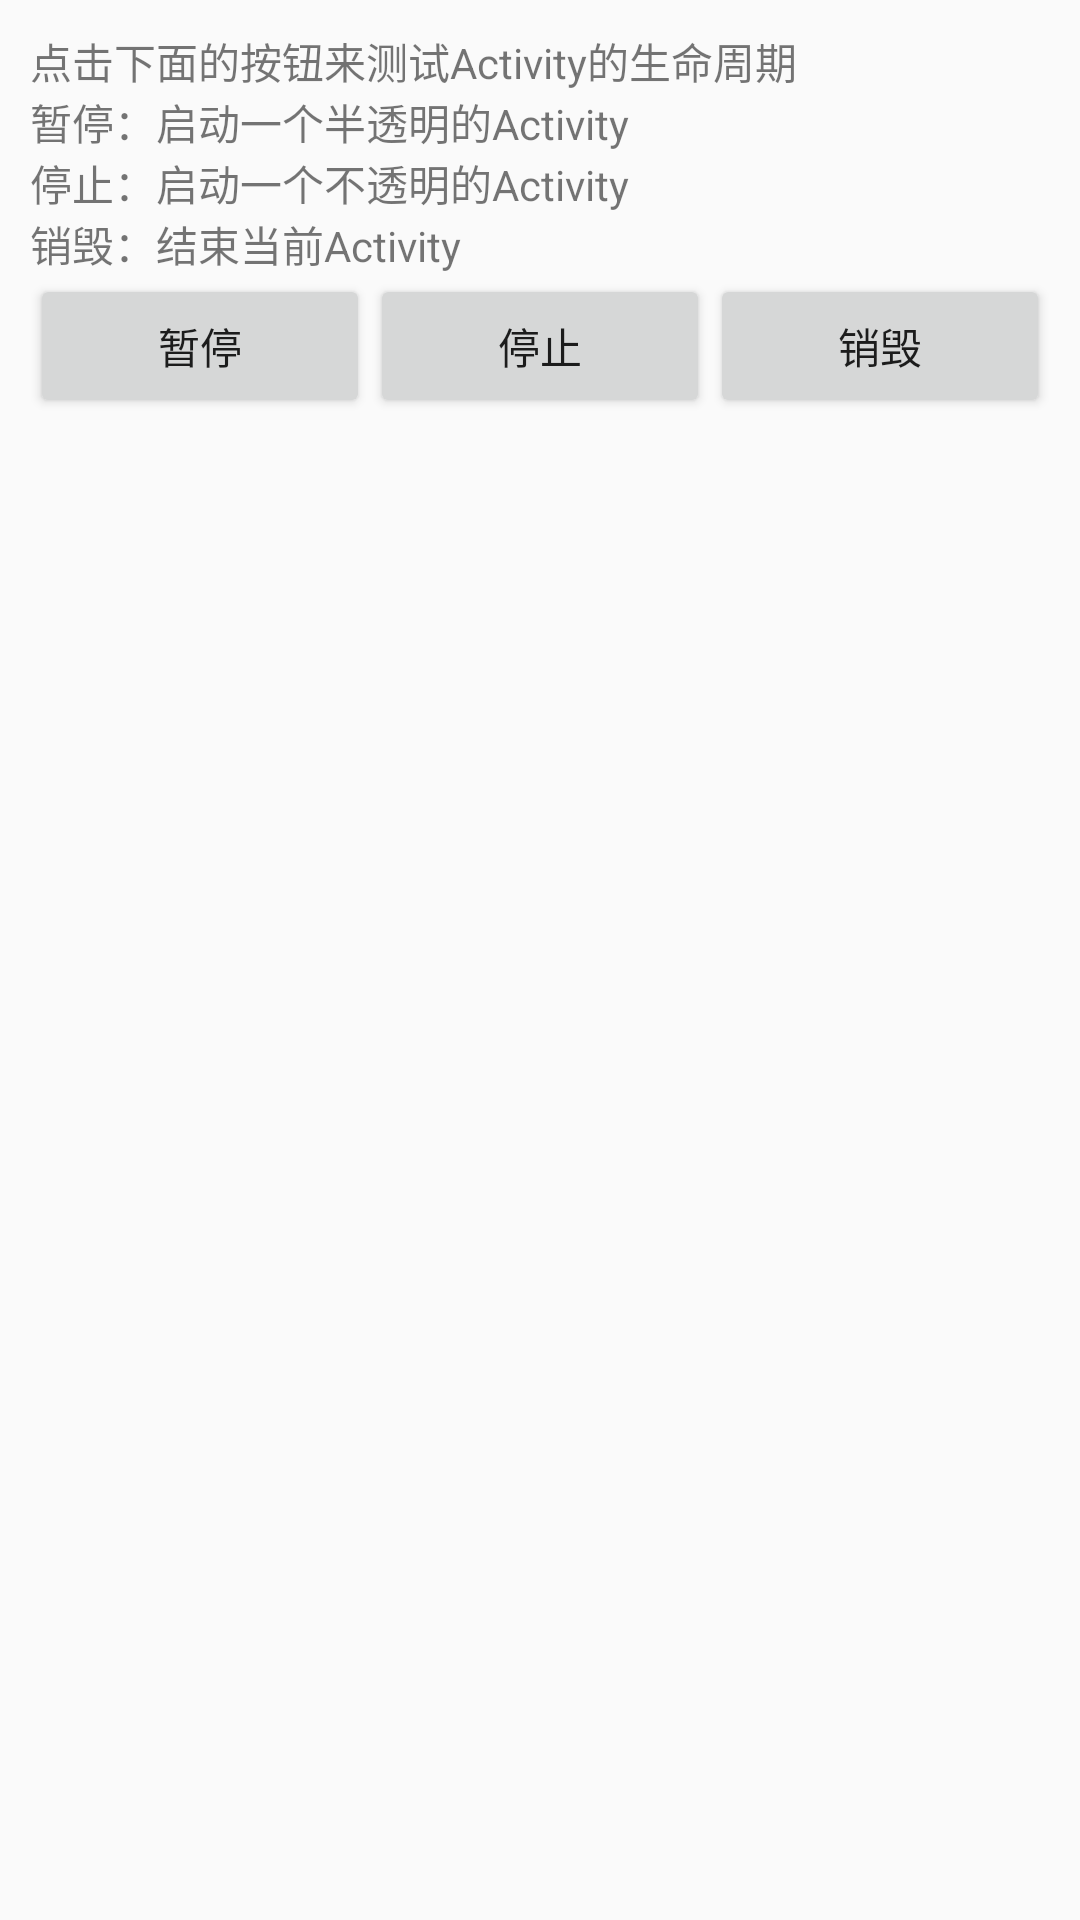

This screen was rendered from an Android layout file. Write that file and the resources it references.
<!-- AndroidManifest.xml: application theme AppTheme -->
<!-- res/layout/activity_life_cycle.xml -->
<LinearLayout xmlns:android="http://schemas.android.com/apk/res/android"
    xmlns:tools="http://schemas.android.com/tools"
    android:id="@+id/container"
    android:layout_width="match_parent"
    android:layout_height="match_parent"
    android:orientation="vertical"
    android:padding="@dimen/list_padding" >

    <TextView
        android:layout_width="match_parent"
        android:layout_height="wrap_content"
        android:text="@string/life_cycle_btn_intro" />

    <LinearLayout
        android:layout_width="match_parent"
        android:layout_height="wrap_content" >

        <Button
            android:layout_width="0dp"
            android:layout_height="wrap_content"
            android:layout_weight="1"
            android:text="@string/life_cycle_btn_pause" 
            android:onClick="doPause"/>
        
        <Button
            android:layout_width="0dp"
            android:layout_height="wrap_content"
            android:layout_weight="1"
            android:text="@string/life_cycle_btn_stop" 
            android:onClick="doStop"/>

        <Button
            android:layout_width="0dp"
            android:layout_height="wrap_content"
            android:layout_weight="1"
            android:text="@string/life_cycle_btn_finish" 
            android:onClick="doFinish"/>
    </LinearLayout>

</LinearLayout>
<!-- resources referenced by this layout -->
<resources>
  <dimen name="list_padding">10dp</dimen>
  <string name="life_cycle_btn_finish">销毁</string>
  <string name="life_cycle_btn_intro">点击下面的按钮来测试Activity的生命周期\n暂停：启动一个半透明的Activity\n停止：启动一个不透明的Activity\n销毁：结束当前Activity</string>
  <string name="life_cycle_btn_pause">暂停</string>
  <string name="life_cycle_btn_stop">停止</string>
  <style name="AppTheme" parent="AppBaseTheme">
          
      </style>
  <style name="AppBaseTheme" parent="Theme.AppCompat.Light">
          
      </style>
</resources>
